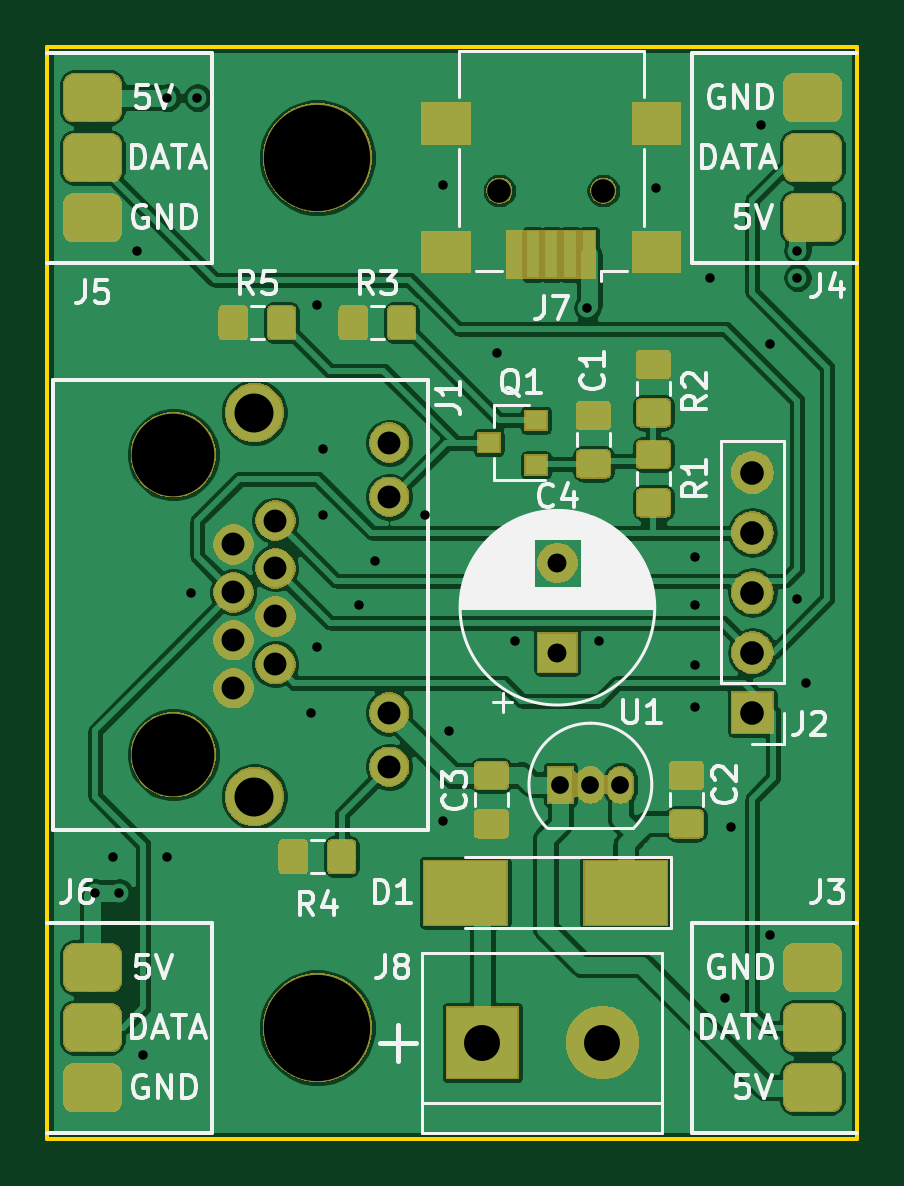
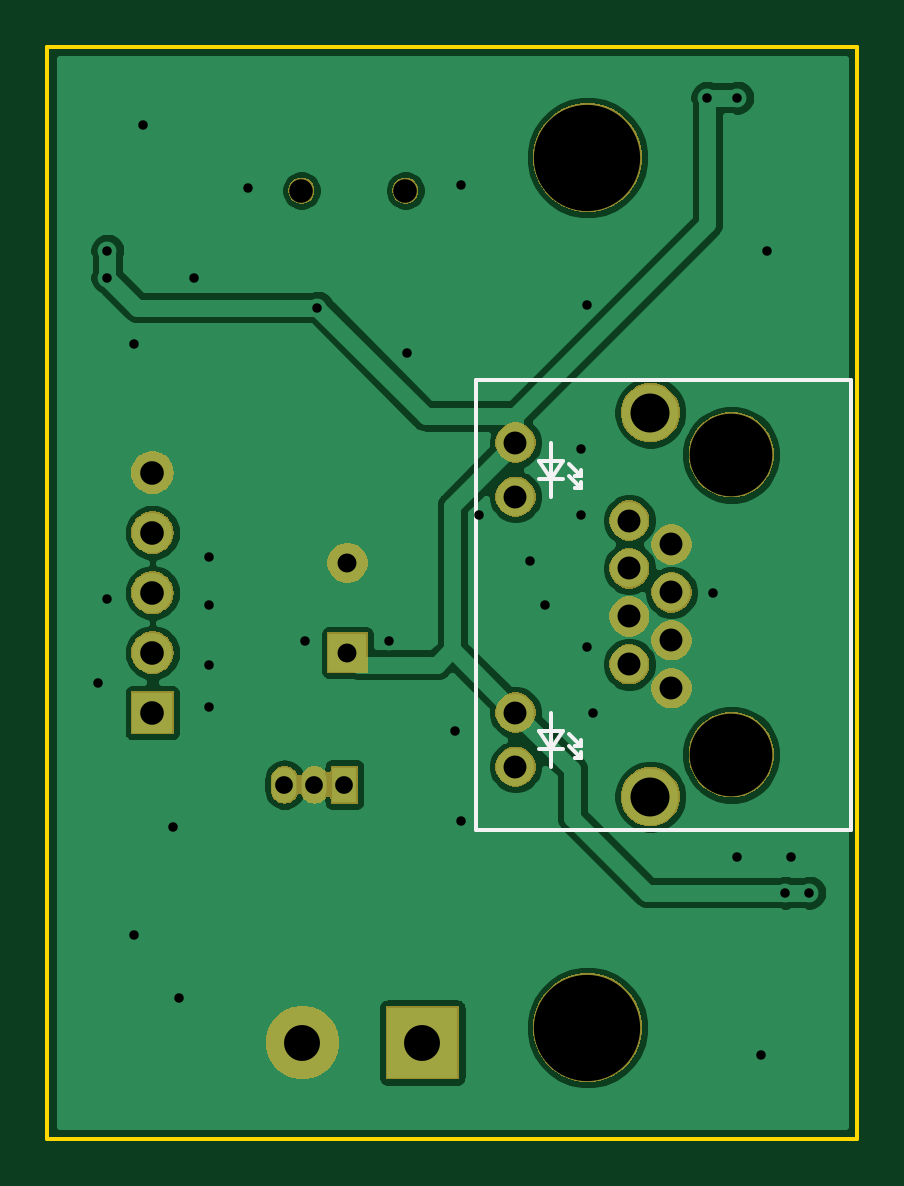
Circuit board: 9 layer files. Board 34.3 x 46.2 mm.
- bottom_copper: rj45-sk6812-adapter-B.Cu.gbl (53635 bytes)
- bottom_mask: rj45-sk6812-adapter-B.Mask.gbs (29998 bytes)
- bottom_silk: rj45-sk6812-adapter-B.SilkS.gbo (2072 bytes)
- outline: rj45-sk6812-adapter-Edge.Cuts.gm1 (713 bytes)
- top_copper: rj45-sk6812-adapter-F.Cu.gtl (177776 bytes)
- top_mask: rj45-sk6812-adapter-F.Mask.gts (58534 bytes)
- top_silk: rj45-sk6812-adapter-F.SilkS.gto (31601 bytes)
- drill: rj45-sk6812-adapter-NPTH.drl (288 bytes)
- drill: rj45-sk6812-adapter-PTH.drl (1313 bytes)

=== bottom_copper: rj45-sk6812-adapter-B.Cu.gbl (53635 bytes, source omitted) ===
=== bottom_mask: rj45-sk6812-adapter-B.Mask.gbs (29998 bytes, source omitted) ===
=== bottom_silk: rj45-sk6812-adapter-B.SilkS.gbo ===
G04 #@! TF.GenerationSoftware,KiCad,Pcbnew,5.0.1+dfsg1-2*
G04 #@! TF.CreationDate,2018-12-02T21:23:52+01:00*
G04 #@! TF.ProjectId,rj45-sk6812-adapter,726A34352D736B363831322D61646170,rev?*
G04 #@! TF.SameCoordinates,Original*
G04 #@! TF.FileFunction,Legend,Bot*
G04 #@! TF.FilePolarity,Positive*
%FSLAX46Y46*%
G04 Gerber Fmt 4.6, Leading zero omitted, Abs format (unit mm)*
G04 Created by KiCad (PCBNEW 5.0.1+dfsg1-2) date So 02 Dez 2018 21:23:52 CET*
%MOMM*%
%LPD*%
G01*
G04 APERTURE LIST*
%ADD10C,0.150000*%
G04 APERTURE END LIST*
D10*
G04 #@! TO.C,J1*
X138688987Y-87018809D02*
X138688987Y-86764809D01*
X138942987Y-87018809D02*
X138688987Y-87018809D01*
X138688987Y-87018809D02*
X138942987Y-87018809D01*
X139196987Y-86510809D02*
X138688987Y-87018809D01*
X138688987Y-86510809D02*
X138688987Y-86256809D01*
X138942987Y-86510809D02*
X138688987Y-86510809D01*
X138688987Y-86510809D02*
X138942987Y-86510809D01*
X139196987Y-86002809D02*
X138688987Y-86510809D01*
X140462000Y-86614000D02*
X139446000Y-86614000D01*
X139954000Y-86614000D02*
X140462000Y-85852000D01*
X139446000Y-85852000D02*
X139954000Y-86614000D01*
X140462000Y-85852000D02*
X139446000Y-85852000D01*
X139954000Y-85090000D02*
X139954000Y-87376000D01*
X127254000Y-90043000D02*
X143129000Y-90043000D01*
X143129000Y-70993000D02*
X127254000Y-70993000D01*
X143129000Y-90043000D02*
X143129000Y-70993000D01*
X127254000Y-70993000D02*
X127254000Y-90043000D01*
X138688987Y-75080809D02*
X138942987Y-75080809D01*
X138942987Y-75080809D02*
X138688987Y-75080809D01*
X138688987Y-75080809D02*
X138688987Y-74826809D01*
X139954000Y-73660000D02*
X139954000Y-75946000D01*
X140462000Y-74422000D02*
X139446000Y-74422000D01*
X139446000Y-74422000D02*
X139954000Y-75184000D01*
X139196987Y-74572809D02*
X138688987Y-75080809D01*
X139954000Y-75184000D02*
X140462000Y-74422000D01*
X138688987Y-75588809D02*
X138688987Y-75334809D01*
X138942987Y-75588809D02*
X138688987Y-75588809D01*
X139196987Y-75080809D02*
X138688987Y-75588809D01*
X138688987Y-75588809D02*
X138942987Y-75588809D01*
X140462000Y-75184000D02*
X139446000Y-75184000D01*
G04 #@! TD*
M02*

=== outline: rj45-sk6812-adapter-Edge.Cuts.gm1 ===
G04 #@! TF.GenerationSoftware,KiCad,Pcbnew,5.0.1+dfsg1-2*
G04 #@! TF.CreationDate,2018-12-02T21:23:52+01:00*
G04 #@! TF.ProjectId,rj45-sk6812-adapter,726A34352D736B363831322D61646170,rev?*
G04 #@! TF.SameCoordinates,Original*
G04 #@! TF.FileFunction,Profile,NP*
%FSLAX46Y46*%
G04 Gerber Fmt 4.6, Leading zero omitted, Abs format (unit mm)*
G04 Created by KiCad (PCBNEW 5.0.1+dfsg1-2) date So 02 Dez 2018 21:23:52 CET*
%MOMM*%
%LPD*%
G01*
G04 APERTURE LIST*
%ADD10C,0.150000*%
G04 APERTURE END LIST*
D10*
X161290000Y-103124000D02*
X161290000Y-56896000D01*
X161290000Y-56896000D02*
X127000000Y-56896000D01*
X127000000Y-103124000D02*
X161290000Y-103124000D01*
X127000000Y-56896000D02*
X127000000Y-103124000D01*
M02*

=== top_copper: rj45-sk6812-adapter-F.Cu.gtl (177776 bytes, source omitted) ===
=== top_mask: rj45-sk6812-adapter-F.Mask.gts (58534 bytes, source omitted) ===
=== top_silk: rj45-sk6812-adapter-F.SilkS.gto (31601 bytes, source omitted) ===
=== drill: rj45-sk6812-adapter-NPTH.drl ===
M48
;DRILL file {KiCad 5.0.1+dfsg1-2} date So 02 Dez 2018 21:23:41 CET
;FORMAT={-:-/ absolute / metric / decimal}
FMAT,2
METRIC,TZ
T1C1.000
T2C3.500
T3C4.500
%
G90
G05
M71
T1
X146.136Y-62.992
X150.536Y-62.992
T2
X132.334Y-74.168
X132.334Y-86.868
T3
X138.43Y-98.425
X138.43Y-61.595
T0
M30

=== drill: rj45-sk6812-adapter-PTH.drl ===
M48
;DRILL file {KiCad 5.0.1+dfsg1-2} date So 02 Dez 2018 21:23:41 CET
;FORMAT={-:-/ absolute / metric / decimal}
FMAT,2
METRIC,TZ
T1C0.400
T2C0.750
T3C0.800
T4C0.970
T5C1.000
T6C1.520
T7C1.650
%
G90
G05
M71
T1
X129.032Y-92.71
X129.794Y-91.186
X130.048Y-92.71
X130.81Y-65.532
X131.064Y-99.568
X132.08Y-59.055
X132.08Y-91.186
X133.096Y-80.01
X133.35Y-59.055
X138.176Y-85.09
X138.43Y-67.818
X138.43Y-82.296
X138.684Y-73.914
X138.684Y-76.708
X140.208Y-80.518
X140.873Y-78.653
X143.002Y-76.708
X143.764Y-62.738
X143.764Y-89.662
X144.018Y-85.852
X146.05Y-69.85
X146.812Y-82.042
X149.86Y-67.945
X150.368Y-82.042
X152.781Y-62.865
X154.432Y-78.523
X154.432Y-80.518
X154.432Y-83.058
X154.432Y-84.836
X155.067Y-66.675
X155.702Y-97.155
X155.956Y-89.916
X157.226Y-60.198
X157.607Y-69.469
X157.607Y-94.488
X158.75Y-65.532
X158.75Y-66.675
X158.75Y-80.264
X159.131Y-83.82
T2
X148.717Y-88.138
X149.987Y-88.138
X151.257Y-88.138
T3
X148.59Y-78.75
X148.59Y-82.55
T4
X134.874Y-77.973
X134.874Y-80.003
X134.874Y-82.033
X134.874Y-84.063
X136.654Y-76.958
X136.654Y-78.988
X136.654Y-81.018
X136.654Y-83.048
X141.474Y-73.658
X141.474Y-75.948
X141.474Y-85.088
X141.474Y-87.378
T5
X156.845Y-74.93
X156.845Y-77.47
X156.845Y-80.01
X156.845Y-82.55
X156.845Y-85.09
T6
X145.415Y-99.06
X150.495Y-99.06
T7
X135.764Y-72.388
X135.764Y-88.648
T0
M30
